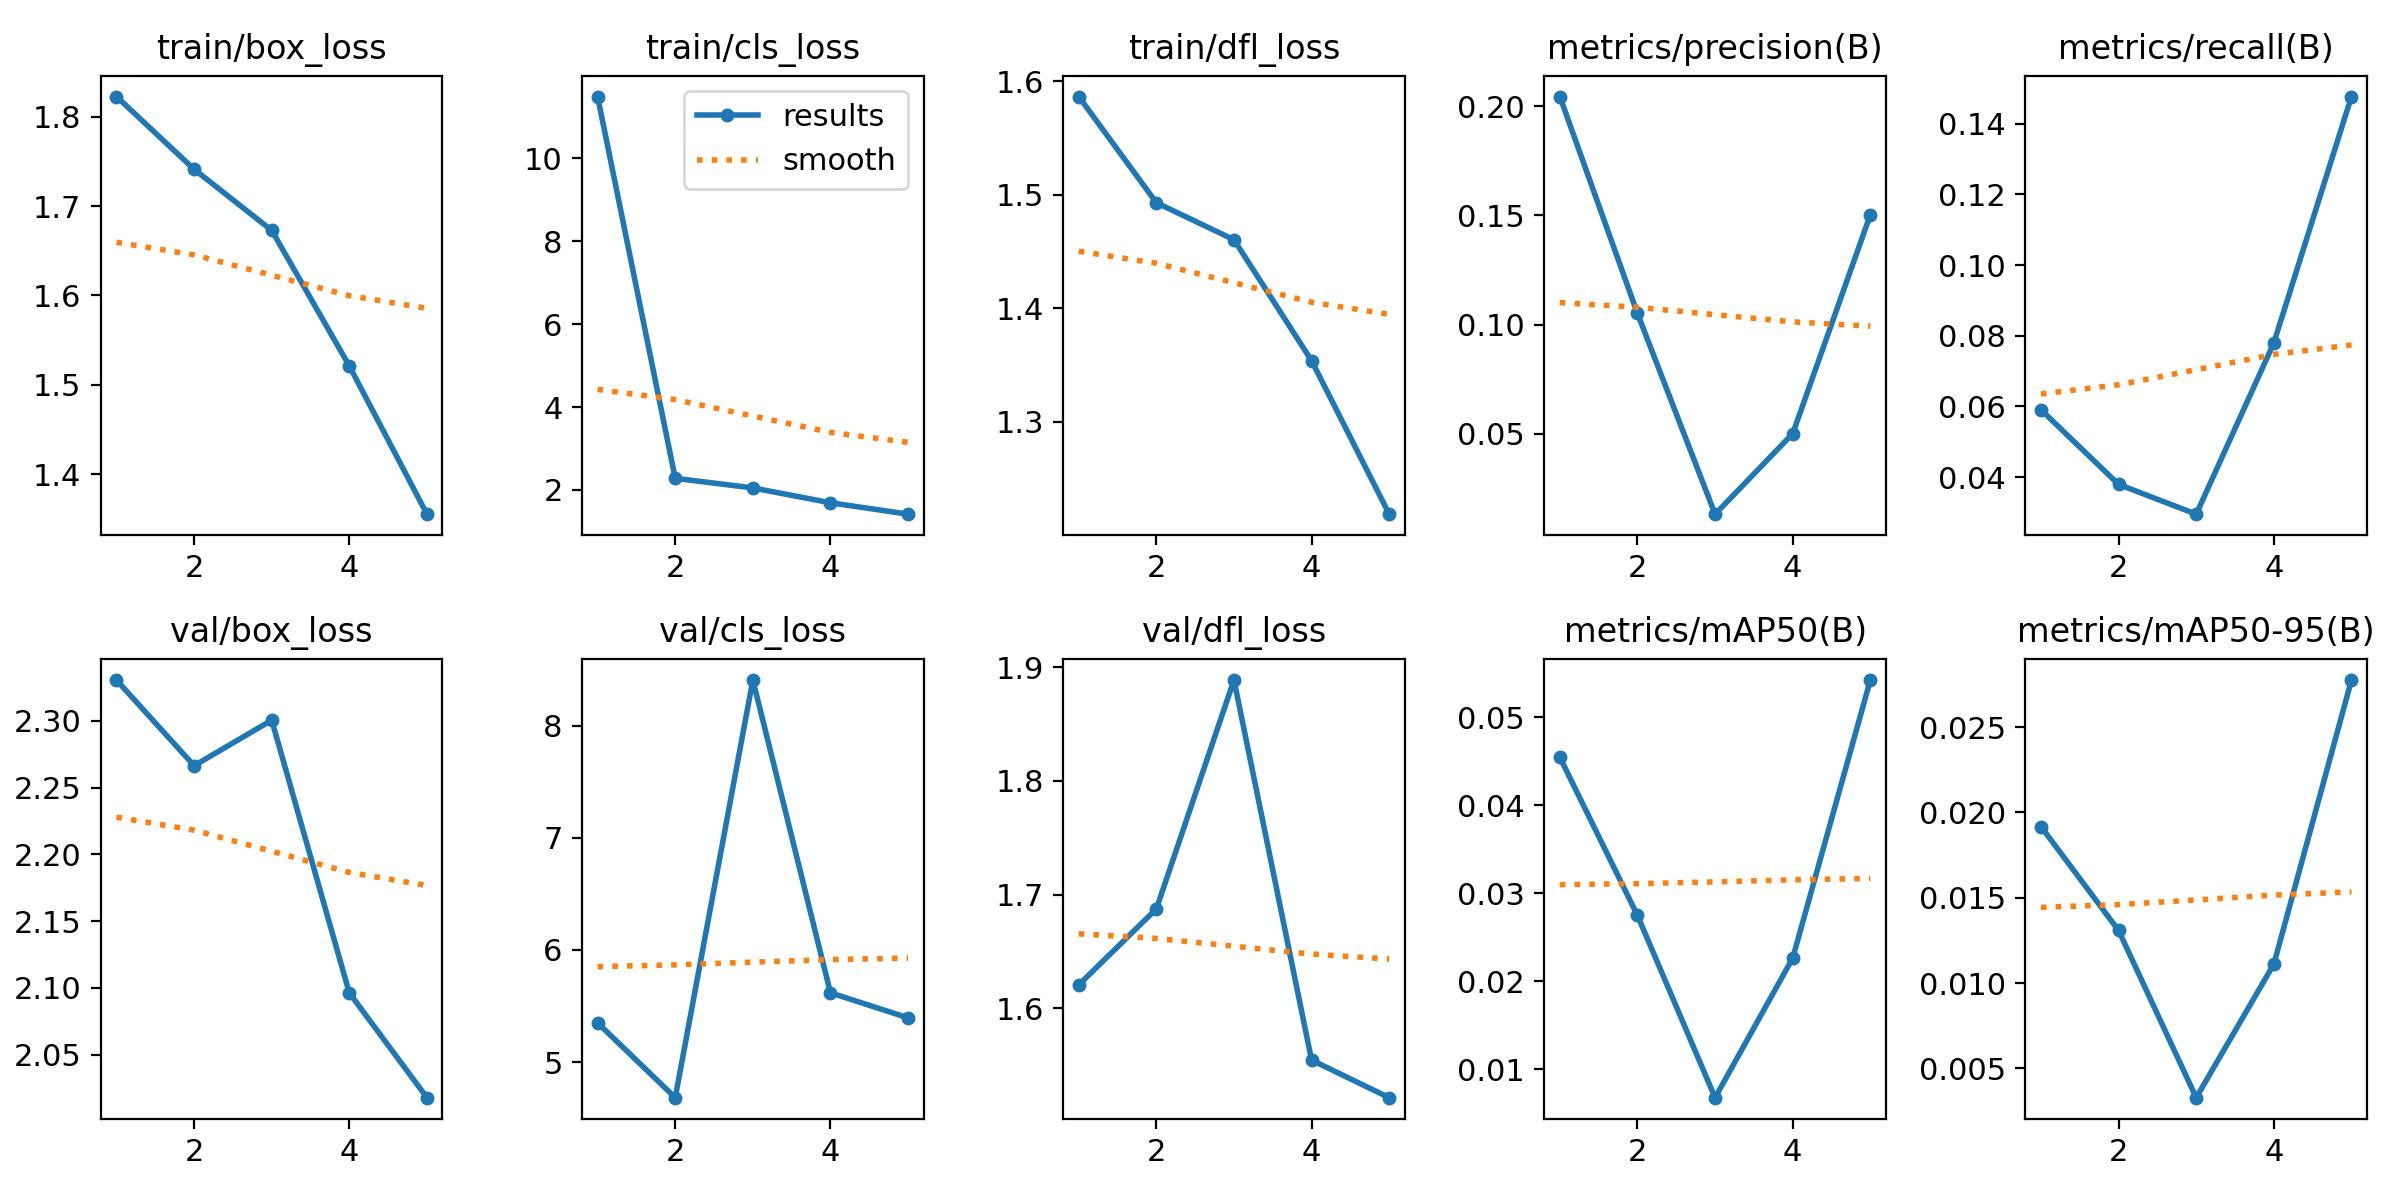

Source data for this figure (header and first rows):
epoch, time, train/box_loss, train/cls_loss, train/dfl_loss, metrics/precision(B), metrics/recall(B), metrics/mAP50(B), metrics/mAP50-95(B), val/box_loss, val/cls_loss, val/dfl_loss, lr/pg0, lr/pg1, lr/pg2
1, 74.16, 1.823, 11.49, 1.587, 0.2044, 0.05907, 0.04546, 0.01917, 2.33, 5.35, 1.621, 0.06751, 0.0003282, 0.0003282
2, 124.3, 1.741, 2.282, 1.493, 0.1051, 0.03797, 0.02749, 0.01308, 2.266, 4.684, 1.687, 0.03445, 0.000599, 0.000599
3, 187.8, 1.673, 2.05, 1.46, 0.01316, 0.02954, 0.00679, 0.00328, 2.3, 8.405, 1.889, 0.001167, 0.0006546, 0.0006546
4, 229.5, 1.521, 1.692, 1.354, 0.05004, 0.07801, 0.02265, 0.01111, 2.096, 5.618, 1.554, 0.000352, 0.000352, 0.000352
5, 255.2, 1.355, 1.417, 1.219, 0.1503, 0.1477, 0.05423, 0.02776, 2.018, 5.395, 1.521, 0.0001045, 0.0001045, 0.0001045
